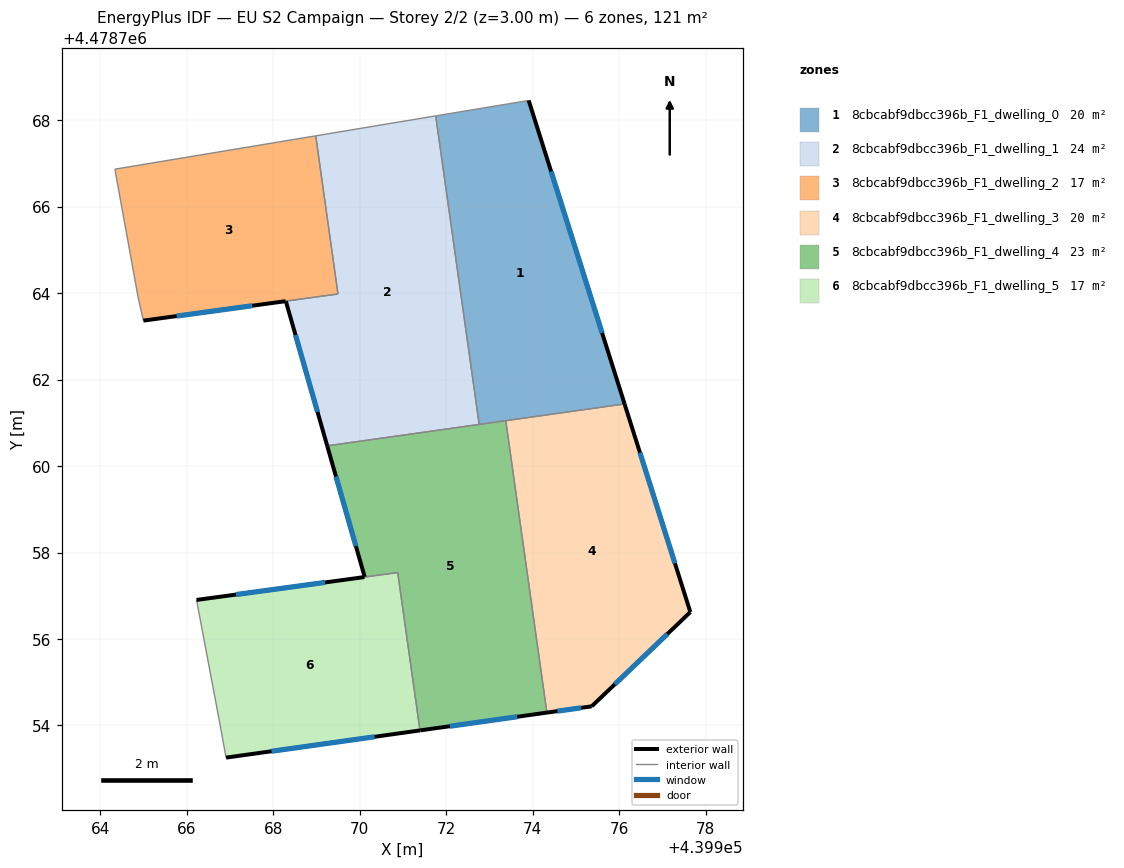
=== STOREY PLAN SPEC (per zone: floor XY polygon, exterior-wall plan segments, windows/doors) ===
zone 1: 8cbcabf9dbcc396b_F1_dwelling_0  (20.2 m²)
  floor: (439976.12, 4478761.43) (439973.90, 4478768.45) (439971.75, 4478768.10) (439972.76, 4478760.96)
  exterior wall: (439973.90, 4478768.45) – (439976.12, 4478761.43)  [7.4 m]
    window: (439974.42, 4478766.81) – (439975.60, 4478763.08)  [6.2 m²]
  interior walls: 4
zone 2: 8cbcabf9dbcc396b_F1_dwelling_1  (23.5 m²)
  floor: (439972.76, 4478760.96) (439971.75, 4478768.10) (439968.98, 4478767.63) (439969.49, 4478763.98) (439968.29, 4478763.81) (439969.24, 4478760.47)
  exterior wall: (439969.24, 4478760.47) – (439968.29, 4478763.81)  [3.5 m]
    window: (439969.02, 4478761.25) – (439968.51, 4478763.03)  [3.0 m²]
  interior walls: 5
zone 3: 8cbcabf9dbcc396b_F1_dwelling_2  (16.8 m²)
  floor: (439969.49, 4478763.98) (439968.98, 4478767.63) (439964.33, 4478766.86) (439964.87, 4478763.91) (439964.99, 4478763.36)
  exterior wall: (439968.28, 4478763.81) – (439964.99, 4478763.36)  [3.3 m]
    window: (439967.51, 4478763.71) – (439965.76, 4478763.47)  [2.8 m²]
  interior walls: 5
zone 4: 8cbcabf9dbcc396b_F1_dwelling_3  (20.2 m²)
  floor: (439975.36, 4478754.44) (439977.64, 4478756.62) (439976.12, 4478761.43) (439973.37, 4478761.05) (439974.32, 4478754.30)
  exterior wall: (439976.12, 4478761.43) – (439977.64, 4478756.62)  [5.0 m]
    window: (439976.48, 4478760.31) – (439977.29, 4478757.75)  [4.3 m²]
  exterior wall: (439977.64, 4478756.62) – (439975.36, 4478754.44)  [3.2 m]
    window: (439977.11, 4478756.11) – (439975.90, 4478754.95)  [2.7 m²]
  exterior wall: (439975.36, 4478754.44) – (439974.33, 4478754.30)  [1.0 m]
    window: (439975.12, 4478754.41) – (439974.57, 4478754.33)  [0.9 m²]
  interior walls: 2
zone 5: 8cbcabf9dbcc396b_F1_dwelling_4  (23.3 m²)
  floor: (439974.32, 4478754.30) (439973.37, 4478761.05) (439969.24, 4478760.47) (439970.11, 4478757.44) (439970.88, 4478757.54) (439971.39, 4478753.89)
  exterior wall: (439970.11, 4478757.44) – (439969.24, 4478760.47)  [3.2 m]
    window: (439969.91, 4478758.15) – (439969.45, 4478759.76)  [2.7 m²]
  exterior wall: (439974.33, 4478754.30) – (439971.40, 4478753.89)  [3.0 m]
    window: (439973.64, 4478754.20) – (439972.08, 4478753.98)  [2.5 m²]
  interior walls: 5
zone 6: 8cbcabf9dbcc396b_F1_dwelling_5  (17.0 m²)
  floor: (439971.39, 4478753.89) (439970.88, 4478757.54) (439966.22, 4478756.90) (439966.73, 4478754.19) (439966.91, 4478753.26)
  exterior wall: (439971.39, 4478753.89) – (439966.91, 4478753.26)  [4.5 m]
    window: (439970.34, 4478753.74) – (439967.96, 4478753.40)  [3.8 m²]
  exterior wall: (439966.22, 4478756.90) – (439970.11, 4478757.43)  [3.9 m]
    window: (439967.13, 4478757.03) – (439969.20, 4478757.31)  [3.3 m²]
  interior walls: 4

=== DERIVED (storey summary) ===
Building: EU S2 Campaign
Storey: 2 of 2  (floor level z = 3.00 m)
Storey gross floor area: 121.0 m²
Zones on this storey: 6
  - 8cbcabf9dbcc396b_F1_dwelling_0: floor 20.2 m²; exterior wall 7.4 m (22.1 m²); 1 window(s) 6.2 m²; WWR 28.3%
  - 8cbcabf9dbcc396b_F1_dwelling_1: floor 23.5 m²; exterior wall 3.5 m (10.4 m²); 1 window(s) 3.0 m²; WWR 28.3%
  - 8cbcabf9dbcc396b_F1_dwelling_2: floor 16.8 m²; exterior wall 3.3 m (10.0 m²); 1 window(s) 2.8 m²; WWR 28.3%
  - 8cbcabf9dbcc396b_F1_dwelling_3: floor 20.2 m²; exterior wall 9.2 m (27.7 m²); 3 window(s) 7.8 m²; WWR 28.3%
  - 8cbcabf9dbcc396b_F1_dwelling_4: floor 23.3 m²; exterior wall 6.1 m (18.3 m²); 2 window(s) 5.2 m²; WWR 28.3%
  - 8cbcabf9dbcc396b_F1_dwelling_5: floor 17.0 m²; exterior wall 8.4 m (25.3 m²); 2 window(s) 7.2 m²; WWR 28.3%
Zone adjacency (shared interzone walls):
  - 8cbcabf9dbcc396b_F1_dwelling_0 ↔ 8cbcabf9dbcc396b_F1_dwelling_1
  - 8cbcabf9dbcc396b_F1_dwelling_0 ↔ 8cbcabf9dbcc396b_F1_dwelling_3
  - 8cbcabf9dbcc396b_F1_dwelling_0 ↔ 8cbcabf9dbcc396b_F1_dwelling_4
  - 8cbcabf9dbcc396b_F1_dwelling_1 ↔ 8cbcabf9dbcc396b_F1_dwelling_2
  - 8cbcabf9dbcc396b_F1_dwelling_1 ↔ 8cbcabf9dbcc396b_F1_dwelling_4
  - 8cbcabf9dbcc396b_F1_dwelling_3 ↔ 8cbcabf9dbcc396b_F1_dwelling_4
  - 8cbcabf9dbcc396b_F1_dwelling_4 ↔ 8cbcabf9dbcc396b_F1_dwelling_5